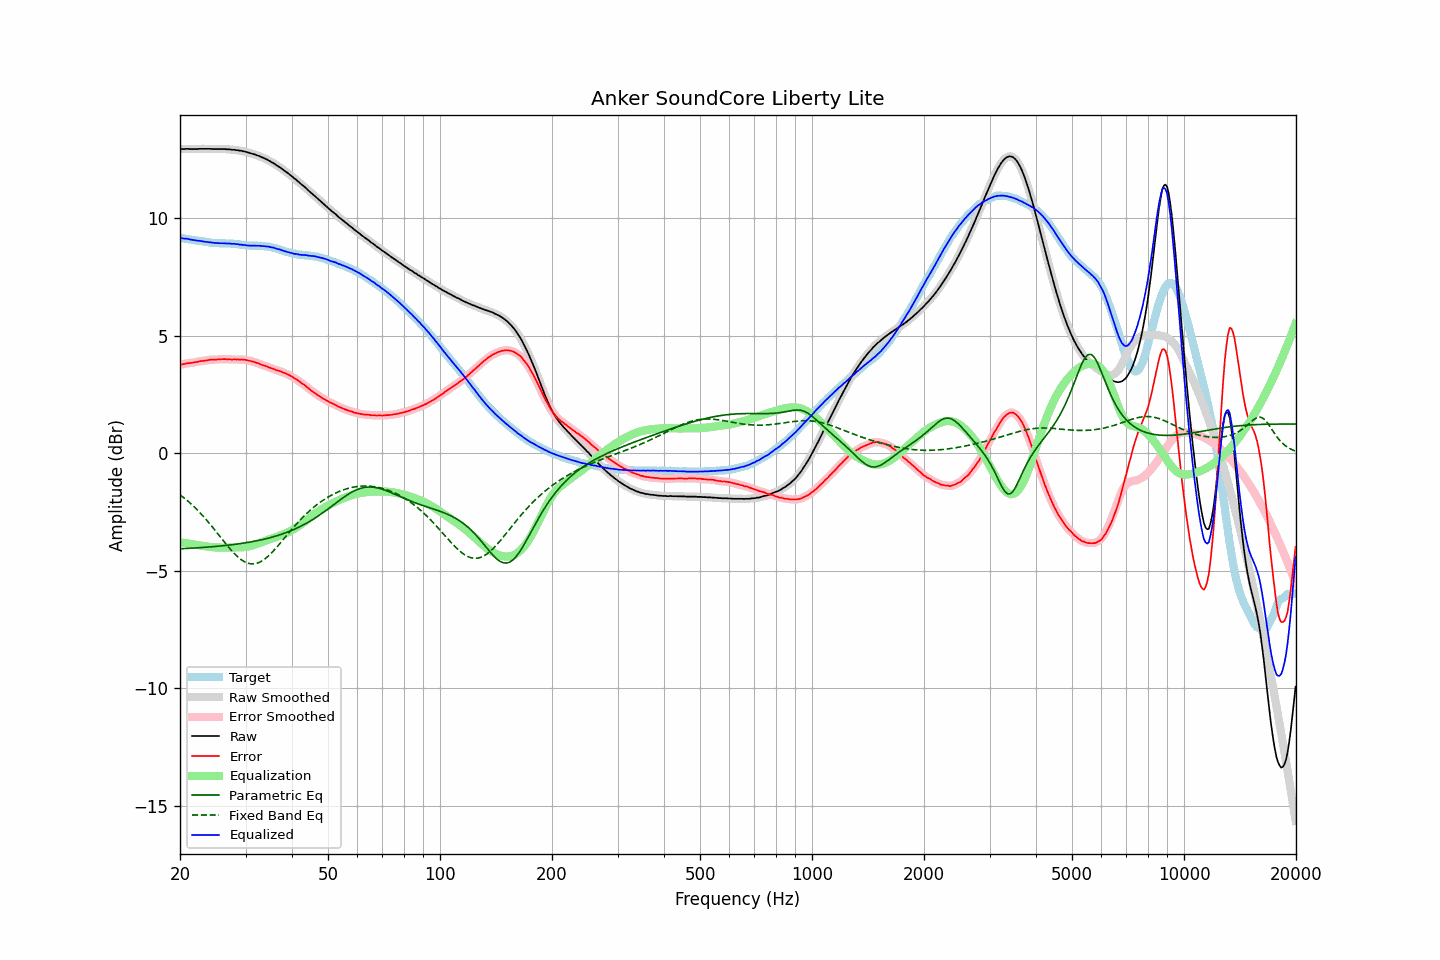

The data file committed next to this chart (first rows):
frequency, raw, error, smoothed, error_smoothed, equalization, parametric_eq, fixed_band_eq, equalized_raw, equalized_smoothed, target
20.00, 12.95, 3.78, 12.95, 3.78, -3.78, -4.06, -1.76, 9.17, 9.17, 9.17
20.20, 12.95, 3.79, 12.95, 3.79, -3.79, -4.05, -1.81, 9.16, 9.16, 9.16
20.40, 12.95, 3.80, 12.95, 3.80, -3.80, -4.05, -1.86, 9.15, 9.15, 9.15
20.61, 12.95, 3.81, 12.96, 3.81, -3.81, -4.05, -1.92, 9.14, 9.14, 9.14
20.81, 12.96, 3.83, 12.96, 3.83, -3.82, -4.04, -1.97, 9.14, 9.13, 9.13
21.02, 12.96, 3.84, 12.96, 3.84, -3.83, -4.04, -2.03, 9.13, 9.12, 9.12
21.23, 12.95, 3.84, 12.96, 3.85, -3.85, -4.04, -2.09, 9.11, 9.11, 9.11
21.44, 12.95, 3.85, 12.95, 3.85, -3.86, -4.03, -2.16, 9.09, 9.10, 9.10
21.66, 12.95, 3.86, 12.95, 3.86, -3.87, -4.03, -2.22, 9.08, 9.08, 9.09
21.87, 12.95, 3.88, 12.95, 3.88, -3.88, -4.02, -2.28, 9.07, 9.07, 9.08
22.09, 12.95, 3.89, 12.95, 3.89, -3.89, -4.02, -2.35, 9.06, 9.06, 9.06
22.31, 12.95, 3.90, 12.95, 3.90, -3.90, -4.02, -2.42, 9.05, 9.05, 9.05
22.54, 12.96, 3.92, 12.96, 3.92, -3.91, -4.01, -2.49, 9.05, 9.05, 9.04
22.76, 12.96, 3.93, 12.96, 3.93, -3.92, -4.01, -2.56, 9.04, 9.04, 9.03
22.99, 12.96, 3.93, 12.96, 3.94, -3.94, -4.00, -2.64, 9.03, 9.03, 9.03
23.22, 12.96, 3.94, 12.96, 3.94, -3.95, -4.00, -2.71, 9.01, 9.01, 9.02
23.45, 12.96, 3.95, 12.96, 3.95, -3.96, -3.99, -2.79, 9.00, 9.00, 9.01
23.69, 12.96, 3.97, 12.96, 3.97, -3.97, -3.99, -2.87, 9.00, 9.00, 9.00
23.92, 12.96, 3.98, 12.96, 3.98, -3.97, -3.98, -2.95, 8.99, 8.99, 8.98
24.16, 12.96, 3.99, 12.96, 3.99, -3.98, -3.98, -3.03, 8.98, 8.98, 8.97
24.40, 12.95, 3.99, 12.95, 3.99, -3.99, -3.97, -3.12, 8.96, 8.97, 8.96
24.65, 12.95, 3.99, 12.95, 3.99, -3.99, -3.96, -3.20, 8.96, 8.96, 8.96
24.89, 12.95, 3.99, 12.95, 3.99, -4.00, -3.96, -3.29, 8.95, 8.95, 8.96
25.14, 12.95, 3.99, 12.95, 4.00, -4.00, -3.95, -3.37, 8.95, 8.95, 8.96
25.39, 12.95, 4.01, 12.95, 4.00, -4.00, -3.95, -3.46, 8.95, 8.95, 8.95
25.65, 12.95, 4.01, 12.95, 4.01, -4.01, -3.94, -3.54, 8.94, 8.94, 8.94
25.91, 12.95, 4.01, 12.95, 4.01, -4.01, -3.93, -3.63, 8.94, 8.94, 8.94
26.16, 12.95, 4.01, 12.95, 4.01, -4.01, -3.92, -3.72, 8.94, 8.94, 8.94
26.43, 12.95, 4.01, 12.95, 4.01, -4.01, -3.92, -3.80, 8.94, 8.94, 8.94
26.69, 12.94, 4.01, 12.95, 4.01, -4.01, -3.91, -3.89, 8.93, 8.94, 8.94
26.96, 12.94, 4.01, 12.94, 4.01, -4.01, -3.90, -3.97, 8.93, 8.93, 8.93
27.23, 12.94, 4.01, 12.93, 4.00, -4.01, -3.89, -4.05, 8.94, 8.93, 8.93
27.50, 12.92, 3.99, 12.93, 4.00, -4.00, -3.89, -4.13, 8.92, 8.93, 8.93
27.77, 12.92, 4.00, 12.92, 4.00, -4.00, -3.88, -4.20, 8.92, 8.92, 8.93
28.05, 12.92, 4.01, 12.91, 4.00, -4.00, -3.87, -4.27, 8.92, 8.92, 8.91
28.33, 12.90, 3.99, 12.91, 4.00, -4.00, -3.86, -4.34, 8.90, 8.91, 8.91
28.62, 12.90, 4.00, 12.90, 4.00, -4.00, -3.85, -4.41, 8.90, 8.90, 8.90
28.90, 12.88, 3.99, 12.89, 3.99, -4.00, -3.84, -4.46, 8.89, 8.89, 8.90
29.19, 12.88, 4.00, 12.88, 3.99, -3.99, -3.83, -4.52, 8.89, 8.88, 8.88
29.48, 12.86, 3.99, 12.86, 3.99, -3.99, -3.82, -4.56, 8.87, 8.88, 8.87
29.78, 12.85, 3.99, 12.85, 3.99, -3.98, -3.81, -4.60, 8.87, 8.87, 8.87
30.08, 12.83, 3.98, 12.83, 3.98, -3.97, -3.80, -4.64, 8.86, 8.86, 8.85
30.38, 12.81, 3.96, 12.81, 3.96, -3.96, -3.79, -4.66, 8.85, 8.85, 8.85
30.68, 12.79, 3.95, 12.79, 3.95, -3.95, -3.78, -4.68, 8.84, 8.84, 8.85
30.99, 12.77, 3.93, 12.77, 3.93, -3.93, -3.76, -4.70, 8.84, 8.84, 8.84
31.30, 12.75, 3.91, 12.75, 3.91, -3.91, -3.75, -4.70, 8.84, 8.84, 8.84
31.61, 12.73, 3.90, 12.73, 3.89, -3.89, -3.74, -4.70, 8.84, 8.84, 8.83
31.93, 12.71, 3.87, 12.71, 3.87, -3.87, -3.73, -4.69, 8.84, 8.84, 8.84
32.24, 12.68, 3.84, 12.69, 3.85, -3.85, -3.71, -4.67, 8.83, 8.84, 8.84
32.57, 12.66, 3.83, 12.66, 3.82, -3.82, -3.70, -4.64, 8.84, 8.84, 8.83
32.89, 12.63, 3.79, 12.63, 3.80, -3.80, -3.68, -4.61, 8.83, 8.83, 8.84
33.22, 12.60, 3.77, 12.60, 3.77, -3.77, -3.67, -4.57, 8.83, 8.83, 8.83
33.55, 12.57, 3.74, 12.57, 3.75, -3.75, -3.65, -4.53, 8.82, 8.82, 8.83
33.89, 12.54, 3.73, 12.54, 3.72, -3.72, -3.64, -4.48, 8.82, 8.82, 8.81
34.23, 12.51, 3.70, 12.51, 3.70, -3.70, -3.62, -4.42, 8.81, 8.81, 8.81
34.57, 12.47, 3.67, 12.47, 3.67, -3.67, -3.60, -4.36, 8.80, 8.80, 8.80
34.92, 12.43, 3.65, 12.43, 3.65, -3.65, -3.59, -4.30, 8.78, 8.79, 8.79
35.27, 12.39, 3.62, 12.40, 3.62, -3.62, -3.57, -4.23, 8.77, 8.77, 8.77
35.62, 12.36, 3.61, 12.35, 3.60, -3.60, -3.55, -4.16, 8.76, 8.76, 8.75
35.97, 12.31, 3.57, 12.31, 3.57, -3.57, -3.53, -4.08, 8.74, 8.74, 8.74
... 635 more rows
